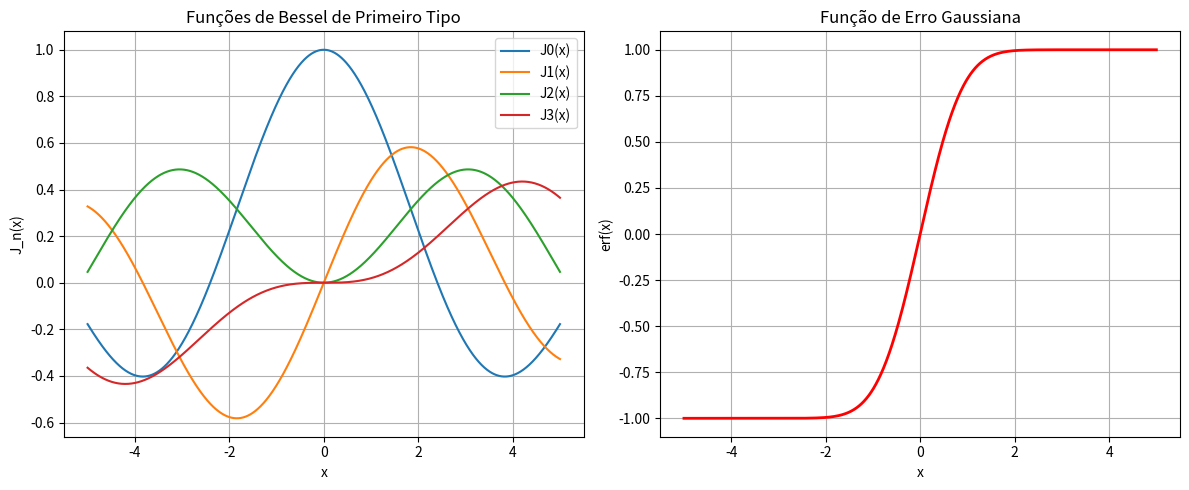

Write Python code to recreate this figure.
import matplotlib
matplotlib.use('Agg')
import matplotlib.pyplot as plt
import numpy as np
from scipy import special

def main():
    # Definir intervalo de valores x
    x = np.linspace(-5, 5, 1000)
    
    # Criar figura com dois subplots
    plt.figure(figsize=(12, 5))
    
    # 1. Funções de Bessel
    plt.subplot(1, 2, 1)
    for n in range(4):
        plt.plot(x, special.jv(n, x), label=f'J{n}(x)')
    
    plt.title('Funções de Bessel de Primeiro Tipo')
    plt.xlabel('x')
    plt.ylabel('J_n(x)')
    plt.grid(True)
    plt.legend()
    
    # 2. Função de erro Gaussiana
    plt.subplot(1, 2, 2)
    plt.plot(x, special.erf(x), 'r-', linewidth=2)
    
    plt.title('Função de Erro Gaussiana')
    plt.xlabel('x')
    plt.ylabel('erf(x)')
    plt.grid(True)
    
    # Salvar figura
    plt.tight_layout()
    plt.savefig('special_functions.png')
    print("Gráficos salvos em 'special_functions.png'")

if __name__ == "__main__":
    main()